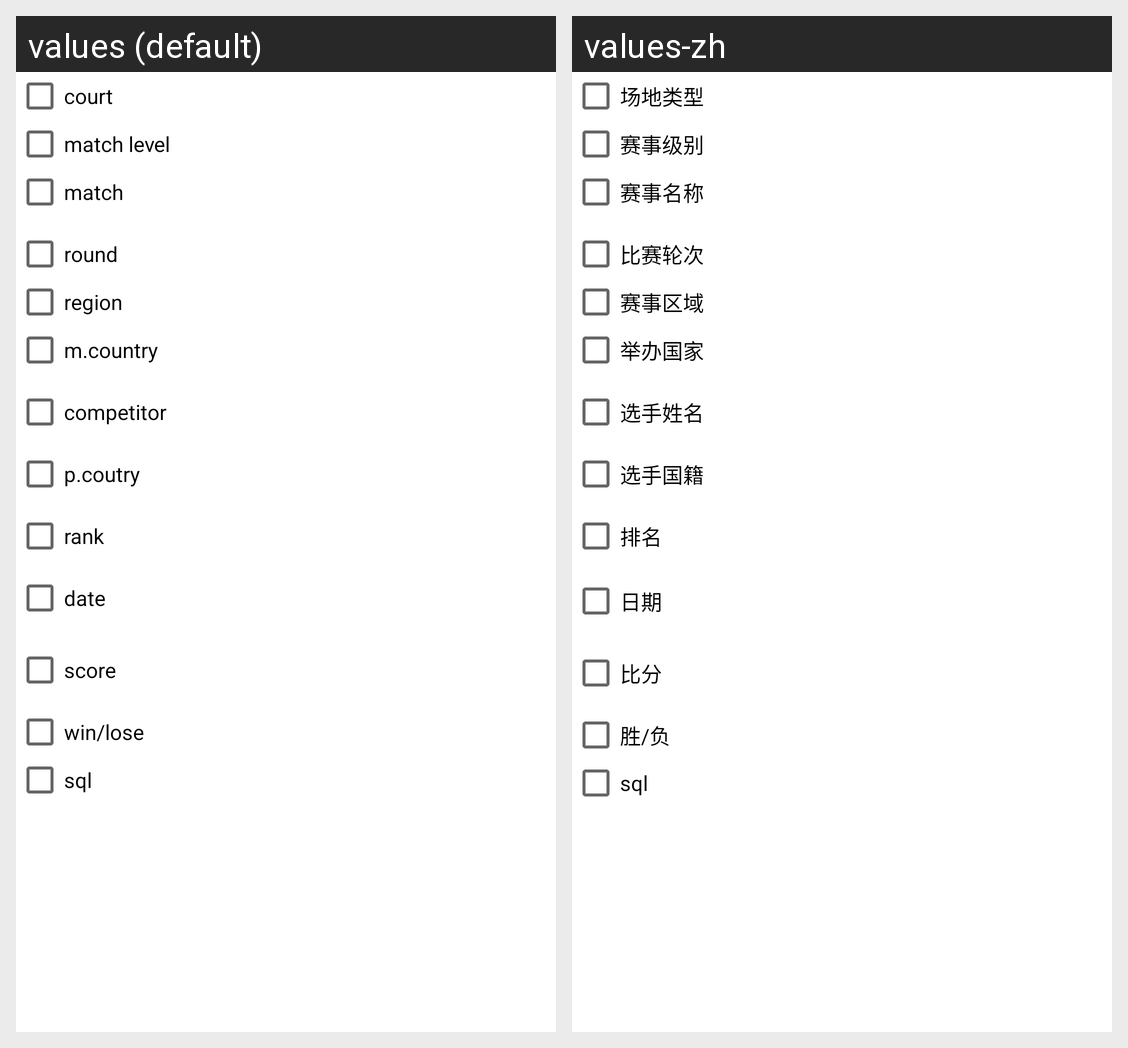

The same Android screen rendered under two of its app's locales, left to right. List the strings drawn on it with the default value and each locale's translation.
Android screen res/layout/dialog_search.xml rendered under 2 locales, left to right: values (default), values-zh. Device: Nexus 5 (rendered at 1080×1920; each locale shown at half size, 540×960, under a caption strip naming it); theme AppTheme.
Strings drawn on this screen, with the default value and each locale's value (text and hints the layout hard-codes, and strings that could not be matched under every locale, appear in the picture but are not listed):

search_court
  values: court
  values-zh: 场地类型

search_level
  values: match level
  values-zh: 赛事级别

search_match
  values: match
  values-zh: 赛事名称

search_round
  values: round
  values-zh: 比赛轮次

search_region
  values: region
  values-zh: 赛事区域

search_match_country
  values: m.country
  values-zh: 举办国家

search_compname
  values: competitor
  values-zh: 选手姓名

search_player_country
  values: p.coutry
  values-zh: 选手国籍

rank
  values: rank
  values-zh: 排名

search_date
  values: date
  values-zh: 日期

search_score
  values: score
  values-zh: 比分

search_winlose
  values: win/lose
  values-zh: 胜/负

search_sql
  values: sql
  values-zh: sql
